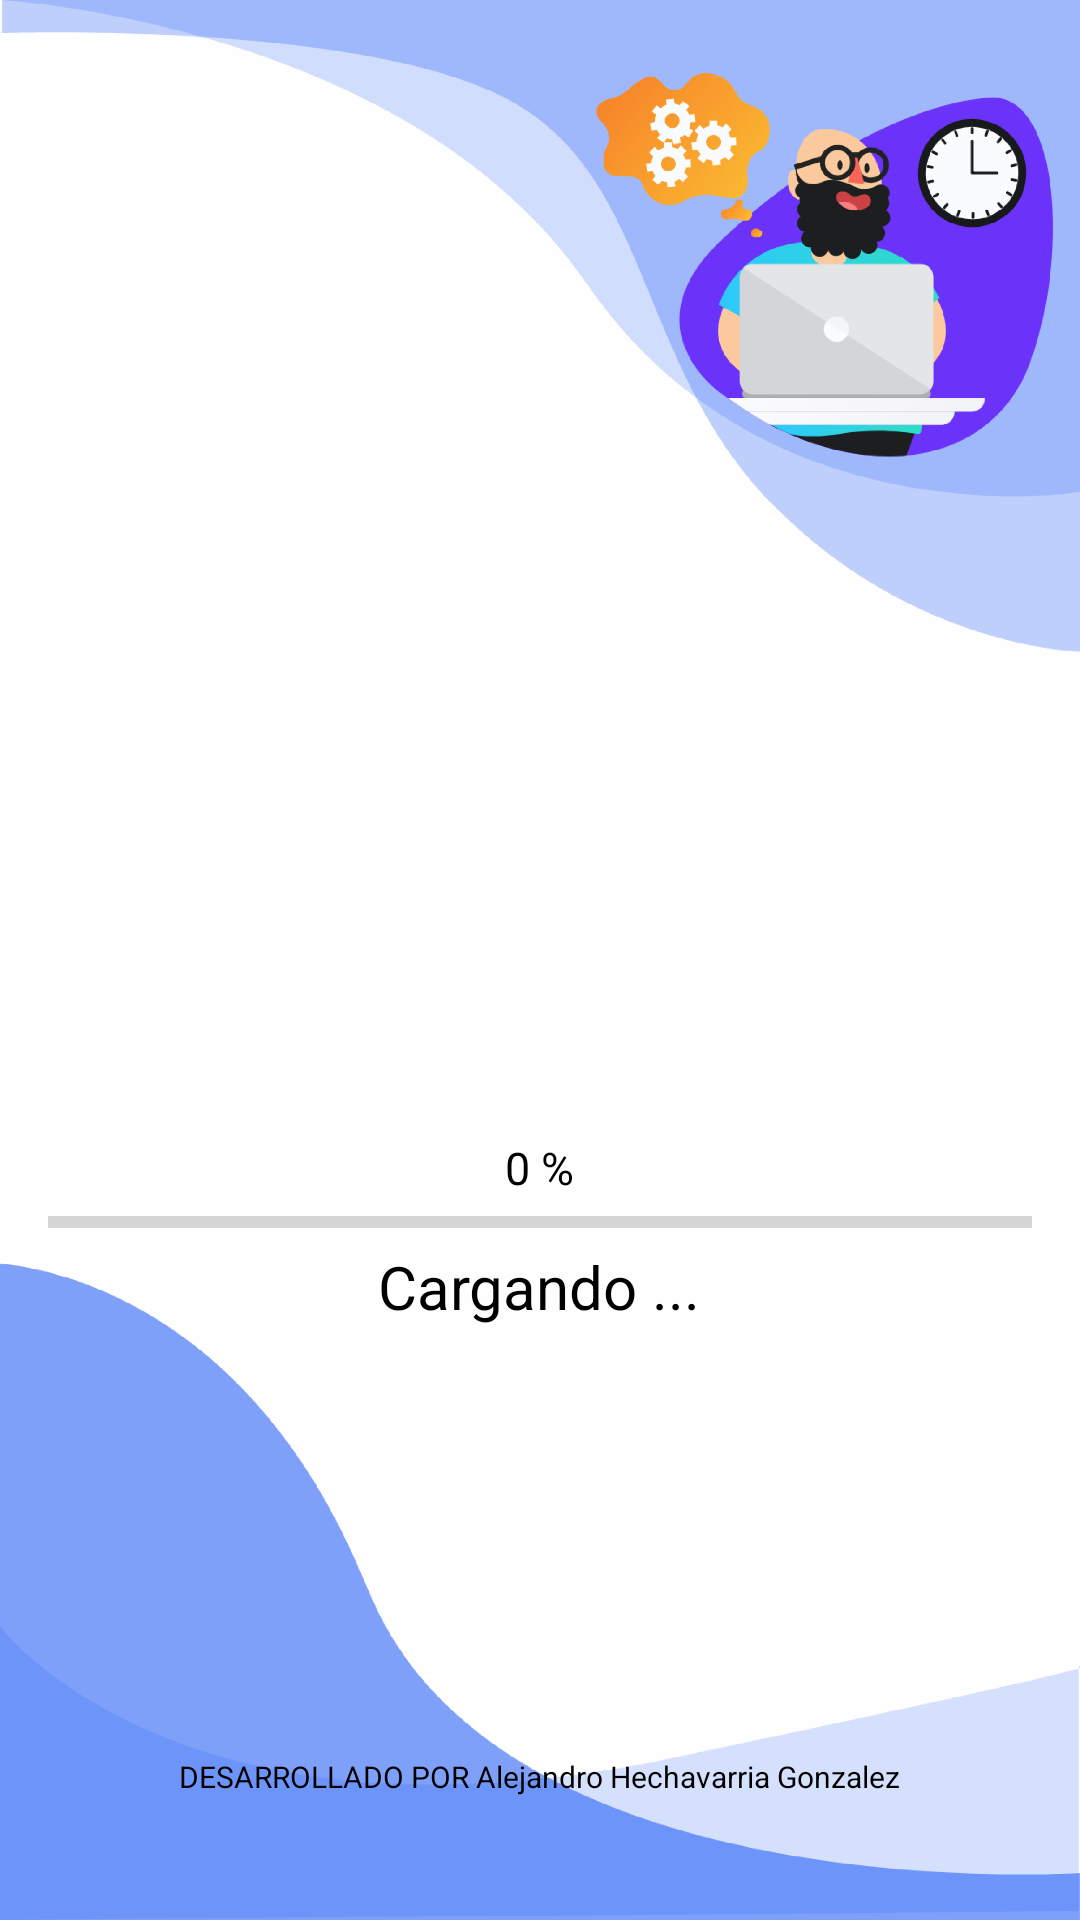

Produce the Android XML layout that renders to this screen, including the resource entries it uses.
<!-- AndroidManifest.xml: application theme AppTheme -->
<!-- res/layout/activity_splash_form.xml -->
<RelativeLayout xmlns:android="http://schemas.android.com/apk/res/android"
    xmlns:tools="http://schemas.android.com/tools"
    android:layout_width="match_parent"
    android:layout_height="match_parent"
    android:background="@drawable/splashbackground"
    android:gravity="top"
    android:paddingBottom="@dimen/activity_vertical_margin"
    android:paddingLeft="@dimen/activity_horizontal_margin"
    android:paddingRight="@dimen/activity_horizontal_margin"
    android:paddingTop="@dimen/activity_vertical_margin"
    tools:context=".Splash.SplashActivity">

    
    
    
    
    
    
    
    
    

    <TextView
        android:id="@+id/textView2"
        android:layout_width="wrap_content"
        android:layout_height="wrap_content"
        android:layout_alignParentBottom="true"
        android:layout_centerHorizontal="true"
        android:layout_marginBottom="25dp"
        android:gravity="center"
        android:text="@string/poweredby"
        android:textAlignment="center"
        android:textColor="#000"
        android:textSize="10sp" />

    <TextView
        android:id="@+id/tvPorciento"
        android:layout_width="wrap_content"
        android:layout_height="wrap_content"
        android:layout_above="@+id/progressBar1"
        android:layout_centerHorizontal="true"
        android:gravity="center"
        android:text="@string/porciento"
        android:textAlignment="center"
        android:textColor="#000"
        android:textSize="15sp" />

    <ProgressBar
        android:id="@+id/progressBar1"
        style="@style/Widget.AppCompat.ProgressBar.Horizontal"
        android:layout_width="wrap_content"
        android:layout_height="wrap_content"
        android:layout_above="@+id/tvCargando"
        android:layout_alignParentEnd="true"
        android:layout_alignParentLeft="true"
        android:layout_alignParentRight="true"
        android:layout_alignParentStart="true"
        android:layout_gravity="start"
        android:textAlignment="textStart" />

    <TextView
        android:id="@+id/tvCargando"
        android:layout_width="wrap_content"
        android:layout_height="wrap_content"
        android:layout_above="@+id/textView2"
        android:layout_centerHorizontal="true"
        android:layout_marginBottom="143dp"
        android:text="@string/loading"
        android:textColor="#000"
        android:textSize="20sp" />

</RelativeLayout>
<!-- resources referenced by this layout -->
<resources>
  <dimen name="activity_horizontal_margin">16dp</dimen>
  <dimen name="activity_vertical_margin">16dp</dimen>
  <!-- drawable splashbackground: png bitmap (drawable-mdpi, 76769 bytes) -->
  <string name="loading">Cargando ...         </string>
  <string name="porciento">0 %</string>
  <string name="poweredby">DESARROLLADO POR Alejandro Hechavarria Gonzalez</string>
  <style name="AppTheme" parent="Theme.AppCompat.Light.DarkActionBar">
          
          <item name="colorPrimary">@color/colorPrimary</item>
          <item name="colorPrimaryDark">@color/colorPrimaryDark</item>
          <item name="colorAccent">@color/colorAccent</item>
      </style>
  <color name="colorPrimary">#2094AD</color>
  <color name="colorPrimaryDark">#0d6f84</color>
  <color name="colorAccent">#224efd</color>
</resources>
